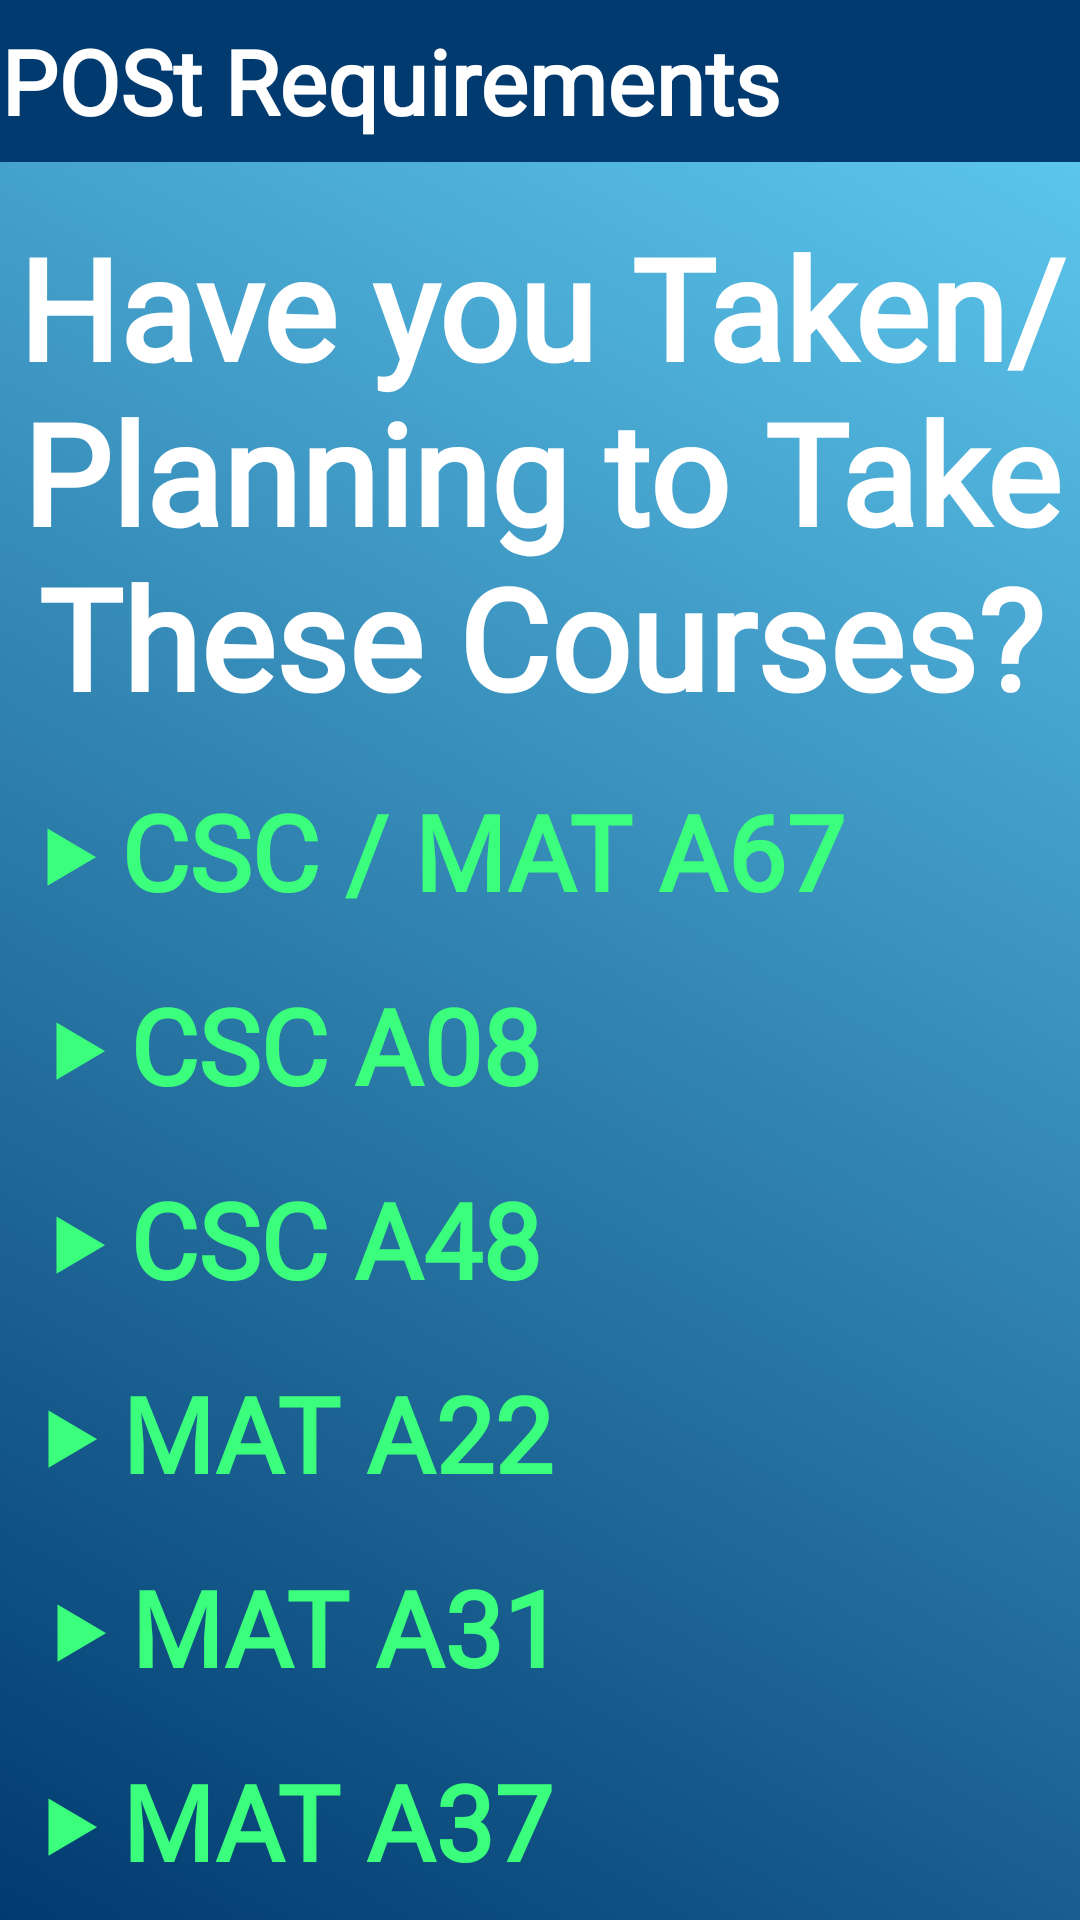

Android layout source for this screen:
<!-- AndroidManifest.xml: application theme Theme.Group21Project -->
<!-- res/layout/swe_page.xml -->
<?xml version="1.0" encoding="utf-8"?>
<androidx.core.widget.NestedScrollView xmlns:android="http://schemas.android.com/apk/res/android"
    xmlns:app="http://schemas.android.com/apk/res-auto"
    xmlns:tools="http://schemas.android.com/tools"
    android:layout_width="match_parent"
    android:layout_height="match_parent"
    android:background="@drawable/gradient_background"
    tools:context=".SecondFragment">

    <androidx.constraintlayout.widget.ConstraintLayout
        android:layout_width="match_parent"
        android:layout_height="match_parent"
        android:paddingStart="0dp"
        android:paddingLeft="0dp"
        android:paddingTop="0dp"
        android:paddingEnd="0dp"
        android:paddingRight="0dp">

        <FrameLayout
            android:id="@+id/fragmentContainer"
            android:layout_width="match_parent"
            android:layout_height="match_parent"/>


        <include
            android:id="@+id/my_toolbar"
            style="@style/ToolbarStyle"
            layout="@layout/toolbar"
            android:layout_width="match_parent"
            android:layout_height="54dp"
            android:padding="0dp"
            android:paddingStart="0dp"
            android:paddingLeft="0dp"
            android:paddingTop="0dp"
            android:paddingEnd="0dp"
            android:paddingRight="0dp"
            android:paddingBottom="0dp"
            android:textStyle="bold"
            app:layout_constraintEnd_toEndOf="parent"
            app:layout_constraintHorizontal_bias="0.0"
            app:layout_constraintStart_toStartOf="parent"
            app:layout_constraintTop_toTopOf="parent" />


        <TextView
            android:id="@+id/textview_first"
            android:layout_width="385dp"
            android:layout_height="235dp"
            android:layout_marginTop="40dp"
            android:fontFamily="@font/roboto_bold"
            android:gravity="center"
            android:text="Have you Taken/Planning to Take These Courses?"
            android:textColor="@color/white"
            android:textSize="47sp"
            android:textStyle="bold"
            app:layout_constraintEnd_toEndOf="parent"
            app:layout_constraintStart_toStartOf="parent"
            app:layout_constraintTop_toTopOf="parent" />

        <TextView
            android:id="@+id/textview_second"
            android:layout_width="wrap_content"
            android:layout_height="wrap_content"
            android:layout_marginTop="-15dp"
            android:fontFamily="@font/roboto_bold"
            android:gravity="center"
            android:paddingStart="0dp"
            android:paddingLeft="5dp"
            android:paddingTop="0dp"
            android:paddingEnd="0dp"
            android:paddingRight="5dp"

            android:text="‣ CSC / MAT A67"
            android:textAlignment="center"
            android:textColor="#3BFF7C"
            android:textSize="35sp"
            android:textStyle="bold"
            app:layout_constraintEnd_toEndOf="parent"
            app:layout_constraintHorizontal_bias="0.144"
            app:layout_constraintStart_toStartOf="parent"
            app:layout_constraintTop_toBottomOf="@id/textview_first" />

        <TextView
            android:id="@+id/textview_second2"
            android:layout_width="wrap_content"
            android:layout_height="wrap_content"
            android:layout_marginTop="18dp"
            android:fontFamily="@font/roboto_bold"
            android:gravity="center"
            android:paddingStart="0dp"
            android:paddingLeft="5dp"
            android:paddingTop="0dp"
            android:paddingEnd="0dp"
            android:paddingRight="5dp"
            android:text="‣ CSC A48"
            android:textAlignment="center"
            android:textColor="#3BFF7C"
            android:textSize="35sp"
            android:textStyle="bold"
            app:layout_constraintEnd_toEndOf="parent"
            app:layout_constraintHorizontal_bias="0.081"
            app:layout_constraintStart_toStartOf="parent"
            app:layout_constraintTop_toBottomOf="@+id/textview_second7" />

        <TextView
            android:id="@+id/textview_second7"
            android:layout_width="wrap_content"
            android:layout_height="wrap_content"
            android:layout_marginTop="18dp"
            android:fontFamily="@font/roboto_bold"
            android:gravity="center"
            android:paddingStart="0dp"
            android:paddingLeft="5dp"
            android:paddingTop="0dp"
            android:paddingEnd="0dp"
            android:paddingRight="5dp"
            android:text="‣ CSC A08"
            android:textAlignment="center"
            android:textColor="#3BFF7C"
            android:textSize="35sp"
            android:textStyle="bold"
            app:layout_constraintEnd_toEndOf="parent"
            app:layout_constraintHorizontal_bias="0.081"
            app:layout_constraintStart_toStartOf="parent"
            app:layout_constraintTop_toBottomOf="@+id/textview_second" />

        <TextView
            android:id="@+id/textview_second4"
            android:layout_width="wrap_content"
            android:layout_height="wrap_content"
            android:layout_marginTop="18dp"
            android:fontFamily="@font/roboto_bold"
            android:gravity="center"
            android:paddingStart="0dp"
            android:paddingLeft="5dp"
            android:paddingTop="0dp"
            android:paddingEnd="0dp"
            android:paddingRight="5dp"
            android:text="‣ MAT A37"
            android:textAlignment="center"
            android:textColor="#3BFF7C"
            android:textSize="35sp"
            android:textStyle="bold"
            app:layout_constraintEnd_toEndOf="parent"
            app:layout_constraintHorizontal_bias="0.069"
            app:layout_constraintStart_toStartOf="parent"
            app:layout_constraintTop_toBottomOf="@+id/textview_second6" />

        <TextView
            android:id="@+id/textview_second6"
            android:layout_width="wrap_content"
            android:layout_height="wrap_content"
            android:layout_marginTop="18dp"
            android:fontFamily="@font/roboto_bold"
            android:gravity="center"
            android:paddingStart="0dp"
            android:paddingLeft="5dp"
            android:paddingTop="0dp"
            android:paddingEnd="0dp"
            android:paddingRight="5dp"
            android:text="‣ MAT A31"
            android:textAlignment="center"
            android:textColor="#3BFF7C"
            android:textSize="35sp"
            android:textStyle="bold"
            app:layout_constraintEnd_toEndOf="parent"
            app:layout_constraintHorizontal_bias="0.085"
            app:layout_constraintStart_toStartOf="parent"
            app:layout_constraintTop_toBottomOf="@+id/textview_second5" />

        <TextView
            android:id="@+id/textview_second5"
            android:layout_width="wrap_content"
            android:layout_height="wrap_content"
            android:layout_marginTop="18dp"
            android:fontFamily="@font/roboto_bold"
            android:gravity="center"
            android:paddingStart="0dp"
            android:paddingLeft="5dp"
            android:paddingTop="0dp"
            android:paddingEnd="0dp"
            android:paddingRight="5dp"
            android:text="‣ MAT A22"
            android:textAlignment="center"
            android:textColor="#3BFF7C"
            android:textSize="35sp"
            android:textStyle="bold"
            app:layout_constraintEnd_toEndOf="parent"
            app:layout_constraintHorizontal_bias="0.069"
            app:layout_constraintStart_toStartOf="parent"
            app:layout_constraintTop_toBottomOf="@+id/textview_second2" />

        <Button
            android:id="@+id/yesbutton"
            android:layout_width="166dp"
            android:layout_height="92dp"
            android:layout_marginTop="36dp"
            android:backgroundTint="#013A6F"
            android:fontFamily="@font/roboto_bold"
            android:text="Yes"
            android:textSize="30sp"
            app:layout_constraintEnd_toEndOf="parent"
            app:layout_constraintHorizontal_bias="0.057"
            app:layout_constraintStart_toStartOf="parent"
            app:layout_constraintTop_toBottomOf="@+id/textview_second4" />

        <Button
            android:id="@+id/nobutton"
            android:layout_width="178dp"
            android:layout_height="87dp"
            android:layout_marginTop="36dp"
            android:backgroundTint="#013A6F"
            android:fontFamily="@font/roboto_bold"
            android:text="No"
            android:textSize="30sp"
            app:layout_constraintEnd_toEndOf="parent"
            app:layout_constraintHorizontal_bias="0.892"
            app:layout_constraintStart_toStartOf="parent"
            app:layout_constraintTop_toBottomOf="@+id/textview_second4" />


    </androidx.constraintlayout.widget.ConstraintLayout>
</androidx.core.widget.NestedScrollView>
<!-- res/layout/toolbar.xml (included above) -->
<?xml version="1.0" encoding="utf-8"?>
<androidx.appcompat.widget.Toolbar
    xmlns:android="http://schemas.android.com/apk/res/android"
    android:id="@+id/my_toolbar"
    android:layout_width="match_parent"
    android:layout_height="wrap_content"
    android:background="#013A6F"
    android:elevation="4dp"
    android:popupTheme="@style/ThemeOverlay.AppCompat.Light"
    android:theme="@style/ThemeOverlay.AppCompat.ActionBar"
    android:paddingLeft="0dp"
    android:paddingRight="0dp"
    android:paddingTop="0dp"
    android:paddingBottom="0dp">

<TextView
android:layout_width="wrap_content"
android:layout_height="wrap_content"
    android:fontFamily="@font/roboto_bold"
    android:gravity="center"
    android:text="POSt Requirements"
    android:textColor="@android:color/white"
    android:textSize="30sp"
    android:textStyle="bold"
android:id="@+id/toolbar_title" />

</androidx.appcompat.widget.Toolbar>
<!-- resources referenced by this layout -->
<resources>
  <!-- drawable gradient_background (drawable) -->
  <?xml version="1.0" encoding="UTF-8"?>
  <selector xmlns:android="http://schemas.android.com/apk/res/android">
  <item>
      <shape>
          <gradient
              android:startColor="#013A6F"
              android:endColor="#62cff4"
              android:angle="45"/>
      </shape>
  </item>
  </selector>
  <style name="ToolbarStyle">
          <item name="android:textColor">@android:color/white</item>
          <item name="android:textSize">18sp</item>
          
      </style>
  <style name="Theme.Group21Project" parent="android:Theme.Material.Light.NoActionBar" />
  <!-- not gathered from this repository: default colours our renderer supplied (Android Studio template values) -->
  <color name="white">#FFFFFFFF</color>
</resources>
